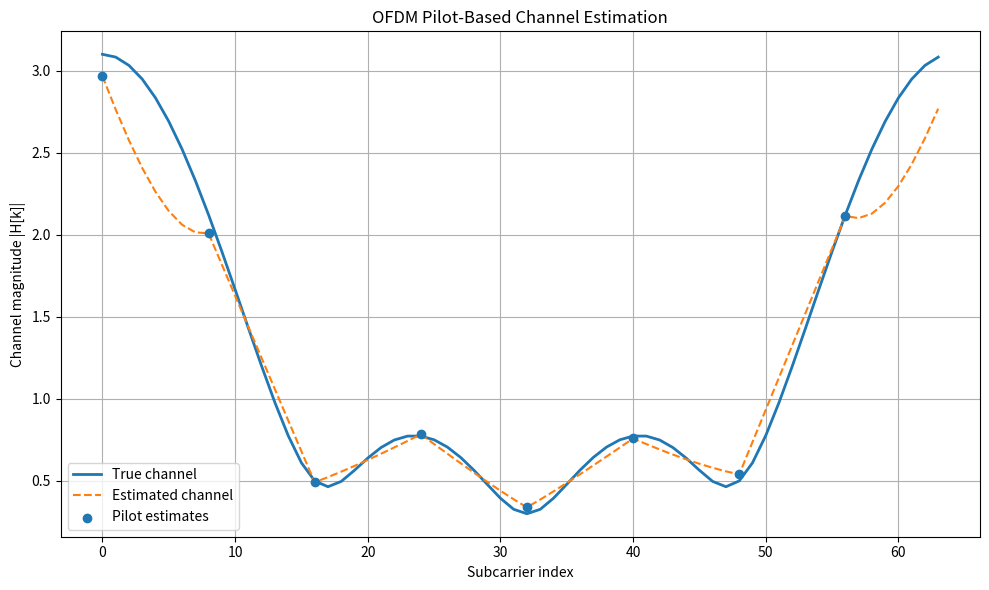

Source code (Python):

import numpy as np

rng = np.random.default_rng(42)

# ---------------------------------
# 1. OFDM parameters
# ---------------------------------
N = 64
CP_LENGTH = 16
PILOT_SPACING = 8

# Pilot and data subcarrier indices
pilot_indices = np.arange(0, N, PILOT_SPACING)
data_indices = np.setdiff1d(
    np.arange(N), pilot_indices
)

print("Pilot indices:", pilot_indices)
print("Number of pilots:", len(pilot_indices))
print("Number of data subcarriers:", len(data_indices))

# ---------------------------------
# 2. Generate information bits
# ---------------------------------
num_bits = 2 * len(data_indices)

bits = rng.integers(0, 2, size=num_bits)

# ---------------------------------
# 3. QPSK modulation
# ---------------------------------
pairs = bits.reshape(-1, 2)

I = 1 - 2 * pairs[:, 1]
Q = 1 - 2 * pairs[:, 0]

data_symbols = (I + 1j * Q) / np.sqrt(2)

# ---------------------------------
# 4. Insert data and pilots
# ---------------------------------
X = np.zeros(N, dtype=complex)

# Data symbols
X[data_indices] = data_symbols

# Known pilot symbols
X[pilot_indices] = 1 + 0j

print("Information bits:", num_bits)
print("First 16 frequency-domain symbols:")
print(X[:16])

# ---------------------------------
# 5. IFFT and cyclic prefix
# ---------------------------------
x = np.fft.ifft(X)

cp = x[-CP_LENGTH:]
x_with_cp = np.concatenate((cp, x))

print("OFDM useful samples:", len(x))
print("Transmitted samples with CP:", len(x_with_cp))

# ---------------------------------
# 6. Multipath channel + AWGN
# ---------------------------------

h = np.array([1, 0.9, 0.7, 0.5])

EbN0_dB = 15
EbN0 = 10 ** (EbN0_dB / 10)

# All frequency-domain symbols have unit energy.
# There are 56 QPSK data symbols = 112 data bits.
# Noise is normalized to the useful data-bit energy,
# excluding CP and pilot overhead.
N0 = 1 / (2 * EbN0)
noise_variance = N0 / N

# Apply multipath
rx_clean = np.convolve(x_with_cp, h)

# Generate complex AWGN in the time domain
noise = np.sqrt(noise_variance / 2) * (
    rng.standard_normal(len(rx_clean))
    + 1j * rng.standard_normal(len(rx_clean))
)

received = rx_clean + noise

# ---------------------------------
# 7. Remove CP and apply FFT
# ---------------------------------

y = received[CP_LENGTH:CP_LENGTH + N]

Y = np.fft.fft(y)

print("Received frequency-domain symbols:", len(Y))


# ---------------------------------
# 8. LS channel estimation
# ---------------------------------

H_pilot_est = (
    Y[pilot_indices] / X[pilot_indices]
)

# True channel response (for evaluation only)
H_true = np.fft.fft(h, n=N)

print("\nPilot channel estimates:")

for i, k in enumerate(pilot_indices):
    print(
        f"k={k:2d} | "
        f"True H={H_true[k]:.3f} | "
        f"Estimated H={H_pilot_est[i]:.3f}"
    )

# Estimation error on pilot subcarriers
pilot_mse = np.mean(
    np.abs(
        H_pilot_est - H_true[pilot_indices]
    ) ** 2
)

print("\nPilot channel estimation MSE:", pilot_mse)



# ---------------------------------
# 9. Channel interpolation
# ---------------------------------

# Extend pilots periodically for the FFT boundary
extended_indices = np.append(pilot_indices, N)

extended_estimates = np.append(
    H_pilot_est,
    H_pilot_est[0]
)

# Interpolate real and imaginary components
H_est_real = np.interp(
    np.arange(N),
    extended_indices,
    extended_estimates.real
)

H_est_imag = np.interp(
    np.arange(N),
    extended_indices,
    extended_estimates.imag
)

H_est = H_est_real + 1j * H_est_imag

# Calculate MSE across all 64 subcarriers
channel_mse = np.mean(np.abs(H_est - H_true)**2)

print("Full channel estimation MSE:", channel_mse)


# ---------------------------------
# 10. Plot channel estimation
# ---------------------------------

import matplotlib.pyplot as plt

plt.figure(figsize=(10, 6))

plt.plot(
    np.arange(N),
    np.abs(H_true),
    label="True channel",
    linewidth=2
)

plt.plot(
    np.arange(N),
    np.abs(H_est),
    "--",
    label="Estimated channel"
)

plt.scatter(
    pilot_indices,
    np.abs(H_pilot_est),
    label="Pilot estimates",
    zorder=3
)

plt.xlabel("Subcarrier index")
plt.ylabel("Channel magnitude |H[k]|")
plt.title("OFDM Pilot-Based Channel Estimation")
plt.grid(True)
plt.legend()
plt.tight_layout()

plt.savefig("channel_estimation.png", dpi=200)
plt.show()


# ---------------------------------
# 11. Equalization using estimated H
# ---------------------------------

# Equalize data subcarriers only
X_hat_LS = Y[data_indices] / H_est[data_indices]

# Ideal reference: perfect channel knowledge
X_hat_perfect = Y[data_indices] / H_true[data_indices]

# ---------------------------------
# 12. QPSK hard-decision detector
# ---------------------------------

def detect_qpsk(symbols):
    detected_bits = np.empty(2 * len(symbols), dtype=int)

    detected_bits[0::2] = (symbols.imag < 0).astype(int)
    detected_bits[1::2] = (symbols.real < 0).astype(int)

    return detected_bits

bits_LS = detect_qpsk(X_hat_LS)
bits_perfect = detect_qpsk(X_hat_perfect)

# ---------------------------------
# 13. Calculate bit errors and BER
# ---------------------------------

errors_LS = np.sum(bits_LS != bits)
errors_perfect = np.sum(bits_perfect != bits)

BER_LS = errors_LS / len(bits)
BER_perfect = errors_perfect / len(bits)

print("\n--- Receiver Performance ---")
print(f"LS channel estimation: {errors_LS} errors, BER={BER_LS:.6f}")
print(f"Perfect CSI:           {errors_perfect} errors, BER={BER_perfect:.6f}")
